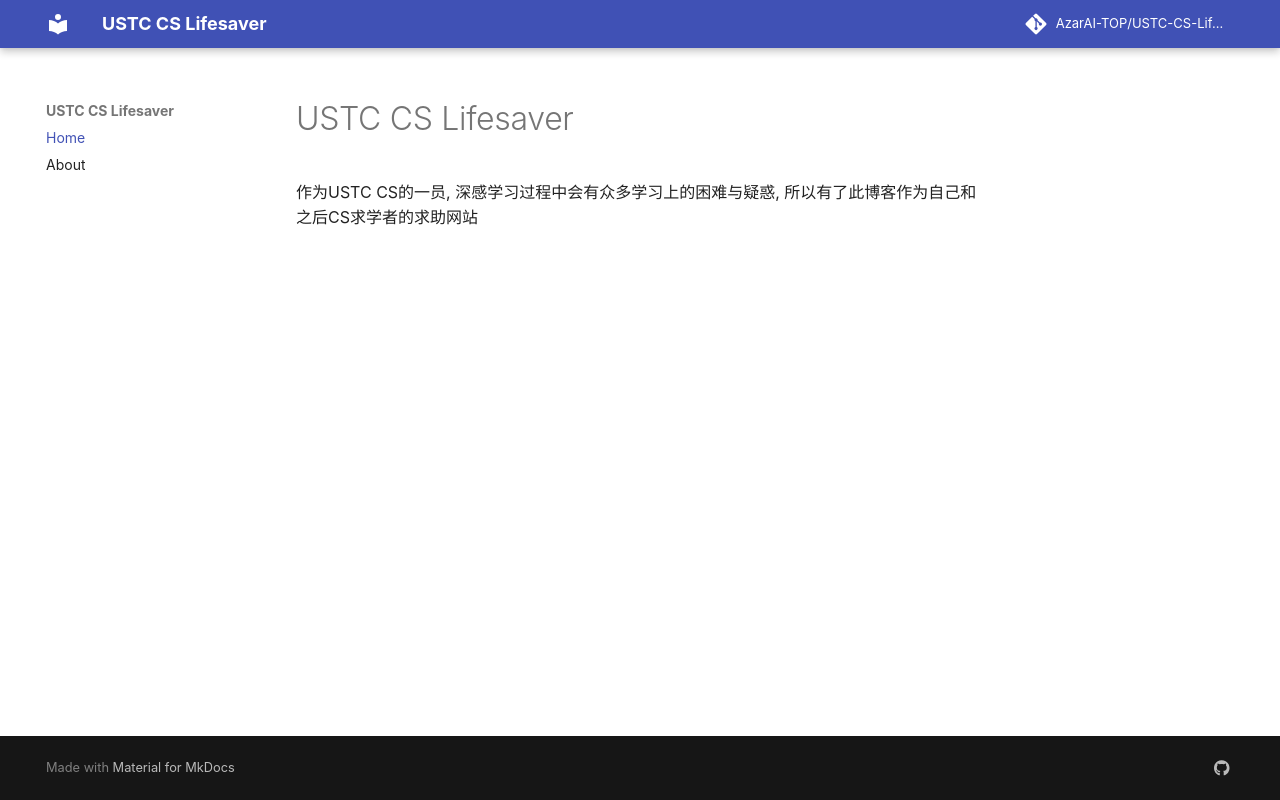

repository: AzarAI-TOP/USTC-CS-Lifesaver · page: index.html · generator: mkdocs

# USTC CS Lifesaver

取名灵感源于<<普林斯顿微积分读本>>, 项目的创建原因是USTC的培养方案设置出现些许不合理之处, 导致USTC中学计算机的同学们学习的时候十分困难且低效, 也导致同学们的很多时间浪费在垃圾教材中, 因此有了这个手册, 希望能方便大家的使用, 有什么更改需求和建设性的建议欢迎提issue

-AzarAI
